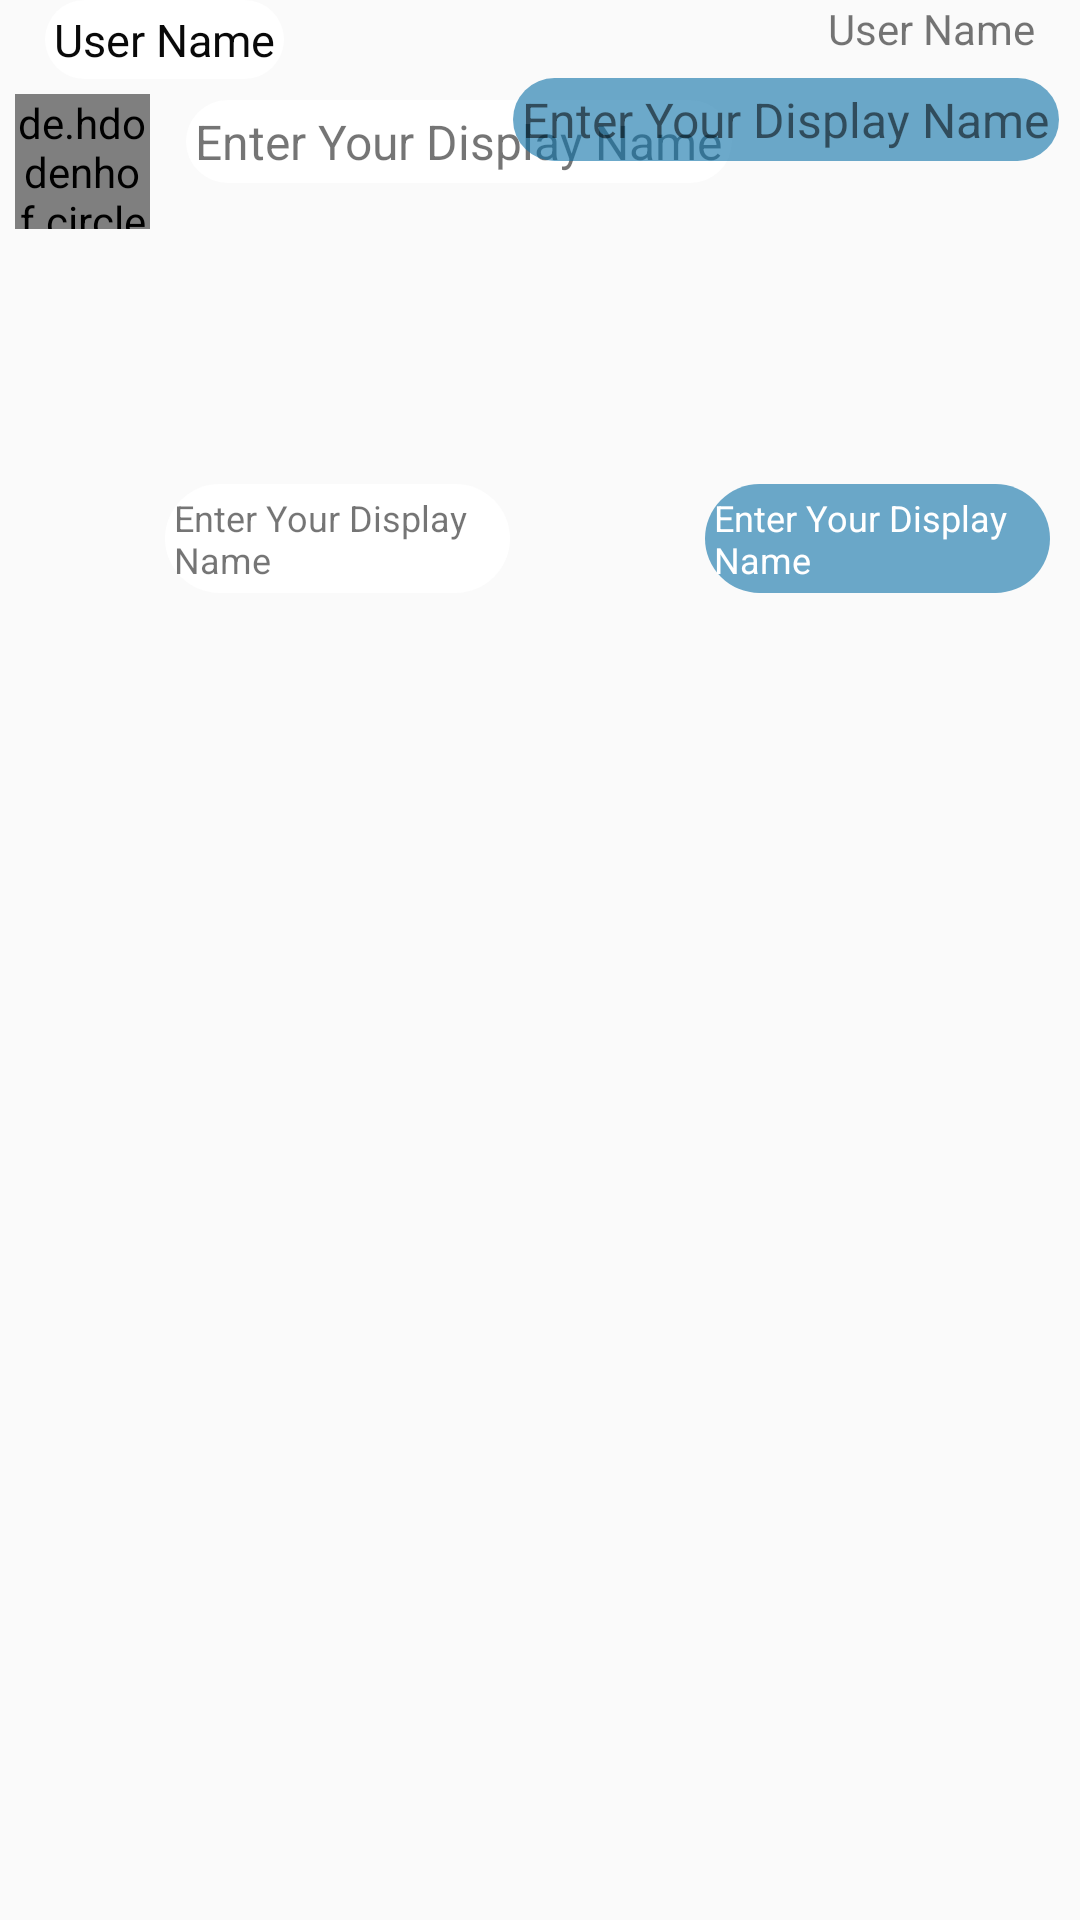

Layout XML and referenced resources for this Android screen:
<!-- AndroidManifest.xml: application theme Theme.AppCompat.Light.NoActionBar -->
<!-- res/layout/group_custom_message_layout.xml -->
<?xml version="1.0" encoding="utf-8"?>
<RelativeLayout xmlns:android="http://schemas.android.com/apk/res/android"
    android:id="@+id/global_group_custom_message_layout_RelativeLayout"
    android:layout_width="match_parent" android:layout_height="wrap_content">
    <TextView
        android:id="@+id/group_custom_message_layout_receiverName_textView"
        android:layout_width="wrap_content"
        android:background="@drawable/receiver_message_layout"
        android:layout_marginStart="15dp"
        android:text="@string/username"
        android:textSize="15sp"
        android:padding="3dp"
        android:textColor="#090909"
        android:layout_height="wrap_content"/>
    <TextView
        android:id="@+id/group_custom_message_layout_senderName_textView"
        android:layout_width="wrap_content"
        android:layout_marginEnd="15dp"
        android:layout_alignParentRight="true"
        android:text="@string/username"
        android:layout_height="wrap_content"/>
    <de.hdodenhof.circleimageview.CircleImageView
        android:id="@+id/group_custom_message_layout_imageView"
        android:layout_width="45dp"
        android:layout_below="@+id/group_custom_message_layout_receiverName_textView"
        android:layout_height="45dp"
        android:src="@drawable/userdefaultprofile"
        android:layout_margin="5dp"
        />
    <TextView
        android:layout_width="wrap_content"
        android:text="@string/displayName"
        android:background="@drawable/receiver_message_layout"
        android:layout_below="@+id/group_custom_message_layout_receiverName_textView"
        android:id="@+id/group_custom_message_layout_receiverMessage_TextView"
        android:layout_toRightOf="@+id/group_custom_message_layout_imageView"
        android:layout_margin="7dp"
        android:padding="3dp"
        android:textSize="16sp"
        android:layout_height="wrap_content"/>

    <TextView
        android:layout_width="wrap_content"
        android:padding="3dp"
        android:text="@string/displayName"
        android:id="@+id/group_custom_message_layout_senderMessage_TextView"
        android:layout_alignParentEnd="true"
        android:layout_below="@+id/group_custom_message_layout_senderName_textView"
        android:layout_margin="7dp"
        android:textSize="16sp"
        android:background="@drawable/sender_message_layout"
        android:layout_height="wrap_content"/>


    <ImageView
        android:id="@+id/group_custom_message_layout_reciever_imageView"
        android:layout_width="125dp"
        android:layout_below="@+id/group_custom_message_layout_receiverName_textView"
        android:layout_height="125dp"
        android:layout_alignParentStart="true"
        android:scaleType="centerCrop"
        android:layout_marginStart="50dp"
        android:layout_marginTop="10dp"
        android:src="@drawable/userdefaultprofile"/>
    <TextView
        android:layout_width="115dp"
        android:text="@string/displayName"
        android:background="@drawable/receiver_message_layout"
        android:layout_below="@+id/group_custom_message_layout_reciever_imageView"
        android:id="@+id/group_custom_message_layout_receiverFilesDateAndTime_TextView"
        android:layout_toRightOf="@+id/group_custom_message_layout_imageView"

        android:padding="3dp"
        android:textSize="12dp"
        android:layout_height="wrap_content"/>

    <ImageView
        android:id="@+id/group_custom_message_layout_sender_imageView"
        android:layout_width="125dp"
        android:layout_below="@+id/group_custom_message_layout_receiverName_textView"
        android:scaleType="centerCrop"
        android:layout_margin="5dp"
        android:layout_height="125dp"
        android:layout_alignParentEnd="true"
        android:src="@drawable/userdefaultprofile"/>
    <TextView
        android:layout_width="115dp"
        android:padding="3dp"
        android:text="@string/displayName"
        android:id="@+id/group_custom_message_layout_senderFilesDateAndTime_TextView"
        android:layout_alignParentEnd="true"
        android:layout_below="@+id/group_custom_message_layout_sender_imageView"
        android:textColor="@color/white"
        android:layout_marginRight="10dp"
        android:textSize="12sp"
        android:background="@drawable/sender_message_layout"
        android:layout_height="wrap_content"/>


</RelativeLayout>
<!-- resources referenced by this layout -->
<resources>
  <color name="white">#FFFFFF</color>
  <!-- drawable receiver_message_layout (drawable) -->
  <?xml version="1.0" encoding="utf-8"?>
  <shape xmlns:android="http://schemas.android.com/apk/res/android">
      <solid android:color="#FFFFFF"></solid>
      <corners android:radius="20dp"></corners>
  </shape>
  <!-- drawable sender_message_layout (drawable) -->
  <?xml version="1.0" encoding="utf-8"?>
  <shape xmlns:android="http://schemas.android.com/apk/res/android">
  
      <solid android:color="#9B0E72A8"></solid>
      <corners android:radius="20dp"></corners>
  
  </shape>
  <string name="displayName">Enter Your Display Name</string>
  <string name="username">User Name</string>
</resources>
